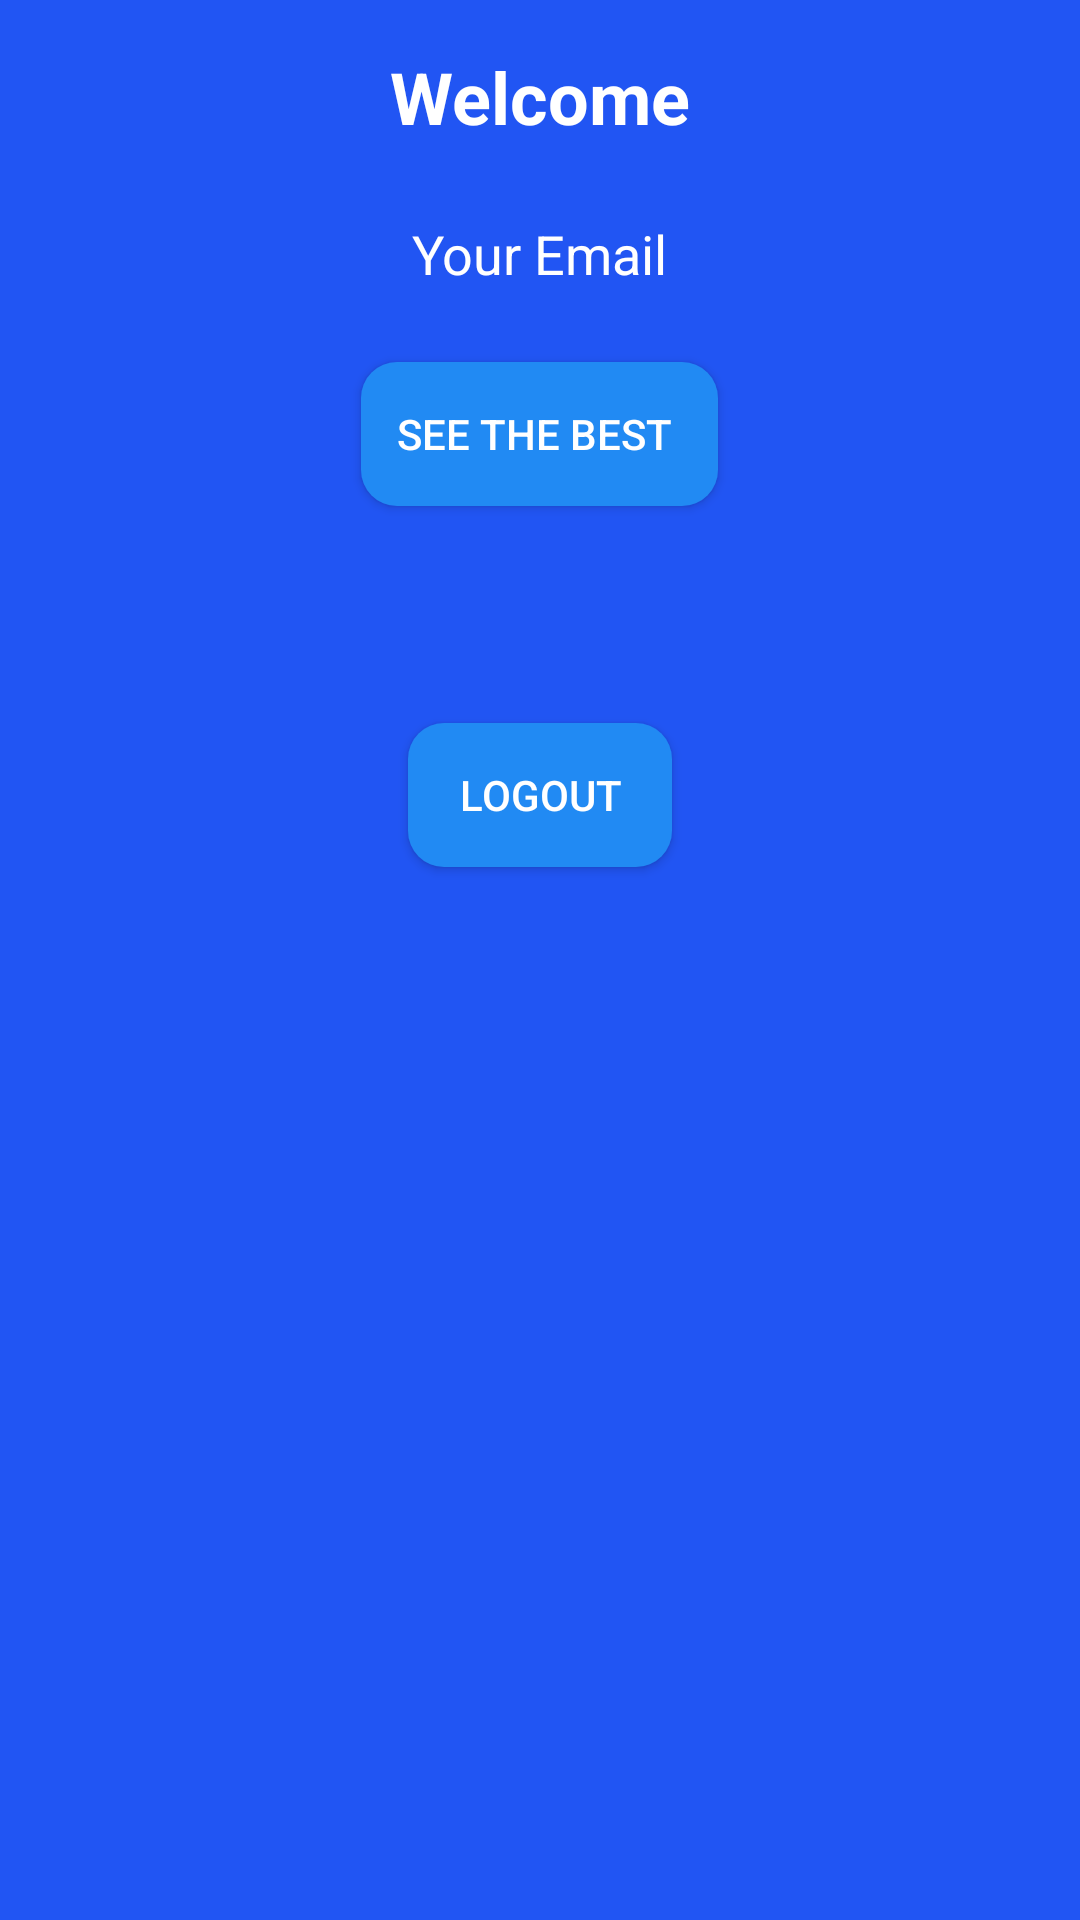

Android layout source for this screen:
<!-- AndroidManifest.xml: application theme Theme.MamasHubTaskApp -->
<!-- res/layout/activity_main.xml -->
<?xml version="1.0" encoding="utf-8"?>

<LinearLayout
    xmlns:android="http://schemas.android.com/apk/res/android"
    android:layout_width="match_parent"
    android:layout_height="match_parent"
    android:orientation="vertical"
    android:padding="16dp"
    android:background="@color/blue">

    <TextView
        android:id="@+id/tvWelcome"
        android:layout_width="wrap_content"
        android:layout_height="wrap_content"
        android:text="Welcome"
        android:textSize="24sp"
        android:textColor="@android:color/white"
        android:textStyle="bold"
        android:layout_gravity="center_horizontal"
        android:layout_marginBottom="24dp" />

    <TextView
        android:id="@+id/tvEmail"
        android:layout_width="wrap_content"
        android:layout_height="wrap_content"
        android:text="Your Email"
        android:textSize="18sp"
        android:textColor="@android:color/white"
        android:layout_gravity="center_horizontal"
        android:layout_marginBottom="24dp" />

    <Button
        android:id="@+id/btnClickMe"
        android:layout_width="wrap_content"
        android:layout_height="wrap_content"
        android:text="See the best "
        android:background="@drawable/rounded_button"
        android:textColor="@android:color/white"
        android:layout_gravity="center_horizontal"
        android:padding="12dp" />

    <TextView
        android:id="@+id/tvMessage"
        android:layout_width="wrap_content"
        android:layout_height="wrap_content"
        android:text=""
        android:textSize="18sp"
        android:textColor="@android:color/white"
        android:layout_gravity="center_horizontal"
        android:layout_marginTop="24dp" />

    <Button
        android:id="@+id/btnLogout"
        android:layout_width="wrap_content"
        android:layout_height="wrap_content"
        android:text="Logout"
        android:background="@drawable/rounded_button"
        android:textColor="@android:color/white"
        android:layout_gravity="center_horizontal"
        android:padding="12dp"
        android:layout_marginTop="24dp" />
</LinearLayout>
<!-- resources referenced by this layout -->
<resources>
  <color name="blue">#2155F3</color>
  <!-- drawable rounded_button (drawable) -->
  <?xml version="1.0" encoding="utf-8"?>
  
  <shape xmlns:android="http://schemas.android.com/apk/res/android">
      <corners android:radius="12dp" />
      <solid android:color="@color/blue2" />
      <padding
          android:left="12dp"
          android:top="12dp"
          android:right="12dp"
          android:bottom="12dp" />
  </shape>
  <style name="Theme.MamasHubTaskApp" parent="Base.Theme.MamasHubTaskApp" />
  <color name="blue2">#218AF3</color>
  <style name="Base.Theme.MamasHubTaskApp" parent="Theme.Material3.DayNight.NoActionBar">
          
          
      </style>
</resources>
